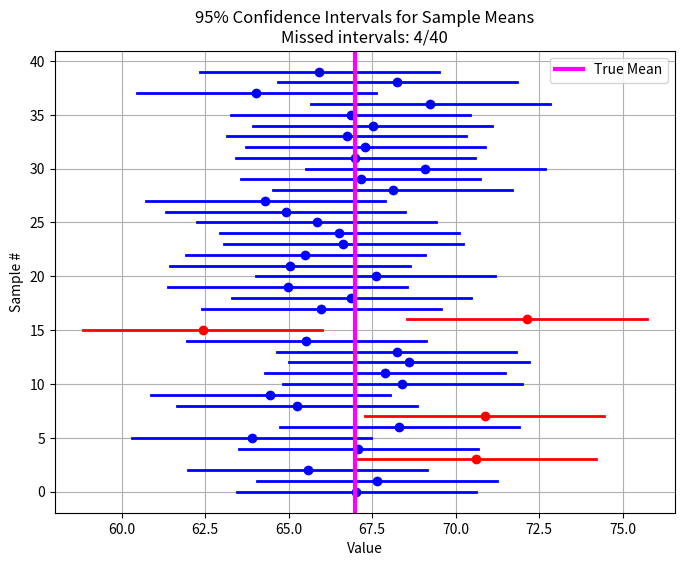

Python code for this plot:
import numpy as np
import matplotlib.pyplot as plt
from scipy.stats import norm

def confidence_interval(N_samples=40, sample_size=30, true_mean=67, true_std=10, confidence=0.95):
    """
    Demonstrates 95% confidence intervals for the mean.
    Parameters:
    - N_samples: Number of independent samples (here 40)
    - sample_size: Number of observations per sample
    - true_mean: True population mean
    - true_std: True population standard deviation
    - confidence: Confidence level (default 0.95)
    """
    
    # WRITE_YOUR_CODE HERE TO COMPUTE THE Z VALUE
    # Z value for the two-tailed confidence interval
    alpha = 1-confidence
    z = norm.ppf(1-alpha/2)
    # this code block ends here

    # Store the lower and upper bounds of each CI
    ci_lowers = []
    ci_uppers = []
    
    # Track intervals that do NOT contain the true mean
    misses = 0
    
    # Generate samples and compute CIs
    for i in range(N_samples):
        sample = np.random.normal(loc=true_mean, scale=true_std, size=sample_size)

        # WRITE_YOUR_CODE HERE TO COMPUTE SAMPLE MEAN, SAMPLE STANDARD ERROR, AND CI BOUNDS
        sample_mean = np.mean(sample)
        sample_se = true_std/ np.sqrt(sample_size)
        
        lower = sample_mean - z * sample_se
        upper = sample_mean + z * sample_se
        # this code block ends here

        # append to CI lists        
        ci_lowers.append(lower)
        ci_uppers.append(upper)
        
        # WRITE_YOUR_CODE HERE TO CHECK IF THE TRUE MEAN IS WITHIN THE CI, INCREMENT misses IF NOT
        if not (lower <= true_mean <= upper):
            misses += 1
        # this code block ends here
      
    # Plot the CIs
    plt.figure(figsize=(8, 6))
    for i, (low, up) in enumerate(zip(ci_lowers, ci_uppers)):

        # WRITE_YOUR_CODE HERE TO cOLOR THE INTERVALS THAT MISS THE TRUE MEAN IN RED, OTHERS IN BLUE
        color = 'red' if not (low <= true_mean <= up) else 'blue' 
        # this code block ends here

        plt.plot([low, up], [i, i], color=color, lw=2)
        plt.plot([np.mean([low, up])], [i], 'o', color=color)  # mark sample mean
    
    plt.axvline(true_mean, color='magenta', linestyle='-', label='True Mean', lw=3)
    plt.xlabel("Value")
    plt.ylabel("Sample #")
    plt.title(f"{confidence*100:.0f}% Confidence Intervals for Sample Means\nMissed intervals: {misses}/{N_samples}")
    plt.legend()
    plt.grid(True)
    plt.show()
    
    # WRITE_YOUR_CODE HERE TO PRINT THE NUMBER OF MISSES AND THE PERCENTAGE
    print(f"Out of {N_samples} intervals, {misses} did NOT contain the true mean.")
    print(f"This is roughly {misses/ N_samples *100}%, close to the expected 5% for a 95% CI.")
    # this code block ends here

# ================================
# Run main if this script is executed
# ================================
if __name__ == "__main__":
    confidence_interval()

    plt.show() # do not comment this out


    ## COMMENT :
    # The frequency with which the true mean falls outside a confidence interval (CI) depends on the confidence level of the interval we construct.
   # Probability = 1- confidence level 
   # for this problem we have taken 95% CI and by our solution we can see that true mean of 2 samples falls out of 95% CI from 40 samples considered which is 5% of total samples. 